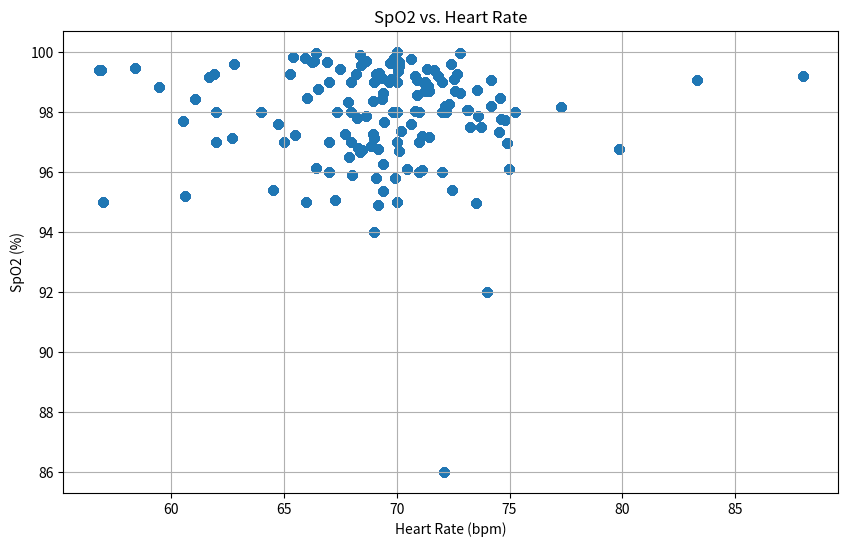

Generate this figure with matplotlib:
# Executed Code (Repaired)
# This code runs in a sandbox with injected variables (vitals, np, plt, etc.)

import numpy as np
import pandas as pd
import matplotlib.pyplot as plt
import seaborn as sns
from scipy import stats
import datetime

# Helper function to simulate sandbox save_plot
def save_plot(filename, fig=None, **kwargs):
    if not filename.endswith('.png'): filename += '.png'
    if fig is None: fig = plt.gcf()
    fig.savefig(filename, **kwargs)
    plt.close(fig)
    print(f'Saved plot to {filename}')

# Injected Variables
visit_id = '99259808'
age = 69
gender = 'F'
ethnicity = 'White (Non-Hispanic/Non-Latino)'
heart_rate = [(datetime.datetime(2204, 6, 15, 8, 57, 53), 88.0), (datetime.datetime(2204, 6, 15, 8, 58, 53), 74.1578947368421), (datetime.datetime(2204, 6, 15, 8, 59, 53), 68.6379310344828), (datetime.datetime(2204, 6, 15, 9, 0, 53), 67.864406779661), (datetime.datetime(2204, 6, 15, 9, 1, 53), 71.6379310344828), (datetime.datetime(2204, 6, 15, 9, 2, 53), 70.1016949152542), (datetime.datetime(2204, 6, 15, 9, 3, 53), 71.4310344827586), (datetime.datetime(2204, 6, 15, 9, 4, 53), 72.6071428571429), (datetime.datetime(2204, 6, 15, 9, 5, 53), 71.3898305084746), (datetime.datetime(2204, 6, 15, 9, 6, 53), 72.1052631578947), (datetime.datetime(2204, 6, 15, 9, 7, 53), 70.8305084745763), (datetime.datetime(2204, 6, 15, 9, 8, 53), 69.2333333333333), (datetime.datetime(2204, 6, 15, 9, 9, 53), 68.9827586206897), (datetime.datetime(2204, 6, 15, 9, 10, 53), 70.8135593220339), (datetime.datetime(2204, 6, 15, 9, 11, 53), 69.8620689655173), (datetime.datetime(2204, 6, 15, 9, 12, 53), 68.4406779661017), (datetime.datetime(2204, 6, 15, 9, 13, 53), 69.6440677966102), (datetime.datetime(2204, 6, 15, 9, 14, 53), 68.3965517241379), (datetime.datetime(2204, 6, 15, 9, 15, 53), 66.3389830508475), (datetime.datetime(2204, 6, 15, 9, 16, 53), 66.8965517241379), (datetime.datetime(2204, 6, 15, 9, 17, 53), 68.6610169491526), (datetime.datetime(2204, 6, 15, 9, 18, 53), 69.9830508474576), (datetime.datetime(2204, 6, 15, 9, 19, 53), 65.4137931034483), (datetime.datetime(2204, 6, 15, 9, 20, 53), 61.9137931034483), (datetime.datetime(2204, 6, 15, 9, 21, 53), 58.4237288135593), (datetime.datetime(2204, 6, 15, 9, 22, 53), 61.0677966101695), (datetime.datetime(2204, 6, 15, 9, 23, 53), 68.2542372881356), (datetime.datetime(2204, 6, 15, 9, 24, 53), 64.5172413793104), (datetime.datetime(2204, 6, 15, 9, 25, 53), 65.9322033898305), (datetime.datetime(2204, 6, 15, 9, 26, 53), 61.7068965517241), (datetime.datetime(2204, 6, 15, 9, 27, 53), 56.9152542372881), (datetime.datetime(2204, 6, 15, 9, 28, 53), 60.5254237288136), (datetime.datetime(2204, 6, 15, 9, 29, 53), 62.6896551724138), (datetime.datetime(2204, 6, 15, 9, 30, 53), 59.4915254237288), (datetime.datetime(2204, 6, 15, 9, 31, 53), 66.0175438596491), (datetime.datetime(2204, 6, 15, 9, 32, 53), 60.6333333333333), (datetime.datetime(2204, 6, 15, 9, 33, 53), 66.2586206896552), (datetime.datetime(2204, 6, 15, 9, 34, 53), 70.1016949152542), (datetime.datetime(2204, 6, 15, 9, 35, 53), 66.5084745762712), (datetime.datetime(2204, 6, 15, 9, 36, 53), 66.4137931034483), (datetime.datetime(2204, 6, 15, 9, 37, 53), 62.7796610169492), (datetime.datetime(2204, 6, 15, 9, 38, 53), 65.2931034482759), (datetime.datetime(2204, 6, 15, 9, 39, 53), 66.4237288135593), (datetime.datetime(2204, 6, 15, 9, 40, 53), 56.7966101694915), (datetime.datetime(2204, 6, 15, 9, 41, 53), 68.9655172413793), (datetime.datetime(2204, 6, 15, 9, 42, 53), 69.9152542372881), (datetime.datetime(2204, 6, 15, 9, 43, 53), 68.948275862069), (datetime.datetime(2204, 6, 15, 9, 44, 53), 68.2033898305085), (datetime.datetime(2204, 6, 15, 9, 45, 53), 67.4915254237288), (datetime.datetime(2204, 6, 15, 9, 46, 53), 69.7241379310345), (datetime.datetime(2204, 6, 15, 9, 47, 53), 69.3728813559322), (datetime.datetime(2204, 6, 15, 9, 48, 53), 70.9137931034483), (datetime.datetime(2204, 6, 15, 9, 49, 53), 69.0847457627119), (datetime.datetime(2204, 6, 15, 9, 50, 53), 69.3559322033898), (datetime.datetime(2204, 6, 15, 9, 51, 53), 72.3965517241379), (datetime.datetime(2204, 6, 15, 9, 52, 53), 70.625), (datetime.datetime(2204, 6, 15, 9, 53, 53), 70.0740740740741), (datetime.datetime(2204, 6, 15, 9, 54, 53), 71.8333333333333), (datetime.datetime(2204, 6, 15, 9, 55, 53), 72.551724137931), (datetime.datetime(2204, 6, 15, 9, 56, 53), 71.2758620689655), (datetime.datetime(2204, 6, 15, 9, 57, 53), 68.8666666666667), (datetime.datetime(2204, 6, 15, 9, 58, 53), 72.8275862068966), (datetime.datetime(2204, 6, 15, 9, 59, 53), 75.2413793103448), (datetime.datetime(2204, 6, 15, 10, 0, 53), 72.1379310344828), (datetime.datetime(2204, 6, 15, 10, 1, 53), 71.3333333333333), (datetime.datetime(2204, 6, 15, 10, 2, 53), 71.2758620689655), (datetime.datetime(2204, 6, 15, 10, 3, 53), 72.6896551724138), (datetime.datetime(2204, 6, 15, 10, 4, 53), 74.1666666666667), (datetime.datetime(2204, 6, 15, 10, 5, 53), 69.7586206896552), (datetime.datetime(2204, 6, 15, 10, 6, 53), 71.2758620689655), (datetime.datetime(2204, 6, 15, 10, 7, 53), 70.8965517241379), (datetime.datetime(2204, 6, 15, 10, 8, 53), 73.5666666666667), (datetime.datetime(2204, 6, 15, 10, 9, 53), 83.3103448275862), (datetime.datetime(2204, 6, 15, 10, 10, 53), 72.8275862068966), (datetime.datetime(2204, 6, 15, 10, 11, 53), 72.3), (datetime.datetime(2204, 6, 15, 10, 12, 53), 73.1034482758621), (datetime.datetime(2204, 6, 15, 10, 13, 53), 74.5172413793104), (datetime.datetime(2204, 6, 15, 10, 14, 53), 73.2666666666667), (datetime.datetime(2204, 6, 15, 10, 15, 53), 74.6206896551724), (datetime.datetime(2204, 6, 15, 10, 16, 53), 73.7391304347826), (datetime.datetime(2204, 6, 15, 10, 17, 53), 77.2758620689655), (datetime.datetime(2204, 6, 15, 10, 18, 53), 74.8), (datetime.datetime(2204, 6, 15, 10, 19, 53), 74.5862068965517), (datetime.datetime(2204, 6, 15, 10, 20, 53), 73.5862068965517), (datetime.datetime(2204, 6, 15, 10, 21, 53), 79.8666666666667), (datetime.datetime(2204, 6, 15, 10, 22, 53), 74.8965517241379), (datetime.datetime(2204, 6, 15, 10, 23, 53), 73.1818181818182), (datetime.datetime(2204, 6, 15, 10, 46, 53), 69.8571428571429), (datetime.datetime(2204, 6, 15, 10, 47, 53), 74.9830508474576), (datetime.datetime(2204, 6, 15, 10, 48, 53), 72.4745762711864), (datetime.datetime(2204, 6, 15, 10, 49, 53), 71.4347826086957), (datetime.datetime(2204, 6, 15, 10, 50, 53), 65.5), (datetime.datetime(2204, 6, 15, 10, 51, 53), 68.4827586206897), (datetime.datetime(2204, 6, 15, 10, 52, 53), 67.271186440678), (datetime.datetime(2204, 6, 15, 10, 53, 53), 70.1016949152542), (datetime.datetime(2204, 6, 15, 10, 54, 53), 73.5172413793104), (datetime.datetime(2204, 6, 15, 10, 55, 53), 69.406779661017), (datetime.datetime(2204, 6, 15, 10, 56, 53), 64.7272727272727), (datetime.datetime(2204, 6, 15, 10, 59, 53), 65.0), (datetime.datetime(2204, 6, 15, 11, 0, 53), 69.3863636363636), (datetime.datetime(2204, 6, 15, 11, 1, 53), 70.1864406779661), (datetime.datetime(2204, 6, 15, 11, 2, 53), 69.1896551724138), (datetime.datetime(2204, 6, 15, 11, 3, 53), 67.728813559322), (datetime.datetime(2204, 6, 15, 11, 4, 53), 71.135593220339), (datetime.datetime(2204, 6, 15, 11, 5, 53), 69.1896551724138), (datetime.datetime(2204, 6, 15, 11, 6, 53), 70.6440677966102), (datetime.datetime(2204, 6, 15, 11, 7, 53), 69.448275862069), (datetime.datetime(2204, 6, 15, 11, 8, 53), 68.3898305084746), (datetime.datetime(2204, 6, 15, 11, 9, 53), 67.8983050847458), (datetime.datetime(2204, 6, 15, 11, 10, 53), 68.3103448275862), (datetime.datetime(2204, 6, 15, 11, 11, 53), 68.0169491525424), (datetime.datetime(2204, 6, 15, 11, 12, 53), 71.1206896551724), (datetime.datetime(2204, 6, 15, 11, 13, 53), 67.3389830508475), (datetime.datetime(2204, 6, 15, 11, 14, 53), 69.075), (datetime.datetime(2204, 6, 15, 11, 16, 53), 69.4166666666667), (datetime.datetime(2204, 6, 15, 11, 17, 53), 69.0169491525424), (datetime.datetime(2204, 6, 15, 11, 18, 53), 70.475), (datetime.datetime(2204, 6, 15, 11, 19, 53), 72.1694915254237), (datetime.datetime(2204, 6, 15, 11, 20, 53), 70.0), (datetime.datetime(2204, 6, 15, 11, 21, 53), 71.0), (datetime.datetime(2204, 6, 15, 11, 22, 53), 67.0), (datetime.datetime(2204, 6, 15, 11, 23, 53), 72.0), (datetime.datetime(2204, 6, 15, 11, 24, 53), 70.0), (datetime.datetime(2204, 6, 15, 11, 25, 53), 72.0), (datetime.datetime(2204, 6, 15, 11, 26, 53), 62.0), (datetime.datetime(2204, 6, 15, 11, 27, 53), 68.0), (datetime.datetime(2204, 6, 15, 11, 28, 53), 70.0), (datetime.datetime(2204, 6, 15, 11, 29, 53), 70.0), (datetime.datetime(2204, 6, 15, 11, 30, 53), 69.0), (datetime.datetime(2204, 6, 15, 11, 31, 53), 64.0), (datetime.datetime(2204, 6, 15, 11, 32, 53), 70.0), (datetime.datetime(2204, 6, 15, 11, 33, 53), 69.0), (datetime.datetime(2204, 6, 15, 11, 34, 53), 70.0), (datetime.datetime(2204, 6, 15, 11, 35, 53), 57.0), (datetime.datetime(2204, 6, 15, 11, 36, 53), 74.0), (datetime.datetime(2204, 6, 15, 11, 37, 53), 66.0), (datetime.datetime(2204, 6, 15, 11, 38, 53), 69.0), (datetime.datetime(2204, 6, 15, 11, 39, 53), 70.0), (datetime.datetime(2204, 6, 15, 11, 40, 53), 62.0), (datetime.datetime(2204, 6, 15, 11, 41, 53), 71.0), (datetime.datetime(2204, 6, 15, 11, 42, 53), 67.0), (datetime.datetime(2204, 6, 15, 11, 43, 53), 72.0), (datetime.datetime(2204, 6, 15, 11, 44, 53), 68.0), (datetime.datetime(2204, 6, 15, 11, 45, 53), 71.0), (datetime.datetime(2204, 6, 15, 11, 46, 53), 67.0), (datetime.datetime(2204, 6, 15, 11, 47, 53), 68.0)]
systolic_bp = [(datetime.datetime(2204, 6, 15, 8, 57, 53), 115.0), (datetime.datetime(2204, 6, 15, 8, 58, 53), 115.0), (datetime.datetime(2204, 6, 15, 9, 7, 53), 118.0), (datetime.datetime(2204, 6, 15, 9, 10, 53), 118.0), (datetime.datetime(2204, 6, 15, 9, 13, 53), 122.0), (datetime.datetime(2204, 6, 15, 9, 18, 53), 131.0), (datetime.datetime(2204, 6, 15, 9, 21, 53), 128.0), (datetime.datetime(2204, 6, 15, 9, 22, 53), 109.0), (datetime.datetime(2204, 6, 15, 9, 23, 53), 109.0), (datetime.datetime(2204, 6, 15, 9, 27, 53), 119.0), (datetime.datetime(2204, 6, 15, 9, 28, 53), 119.0), (datetime.datetime(2204, 6, 15, 9, 32, 53), 110.0), (datetime.datetime(2204, 6, 15, 9, 33, 53), 110.0), (datetime.datetime(2204, 6, 15, 9, 35, 53), 115.0), (datetime.datetime(2204, 6, 15, 9, 36, 53), 115.0), (datetime.datetime(2204, 6, 15, 9, 37, 53), 119.0), (datetime.datetime(2204, 6, 15, 9, 38, 53), 119.0), (datetime.datetime(2204, 6, 15, 9, 43, 53), 123.0), (datetime.datetime(2204, 6, 15, 9, 48, 53), 131.0), (datetime.datetime(2204, 6, 15, 9, 52, 53), 113.0), (datetime.datetime(2204, 6, 15, 9, 53, 53), 113.0), (datetime.datetime(2204, 6, 15, 9, 57, 53), 104.0), (datetime.datetime(2204, 6, 15, 9, 58, 53), 104.0), (datetime.datetime(2204, 6, 15, 10, 2, 53), 127.0), (datetime.datetime(2204, 6, 15, 10, 3, 53), 127.0), (datetime.datetime(2204, 6, 15, 10, 7, 53), 140.0), (datetime.datetime(2204, 6, 15, 10, 8, 53), 140.0), (datetime.datetime(2204, 6, 15, 10, 12, 53), 97.0), (datetime.datetime(2204, 6, 15, 10, 13, 53), 97.0), (datetime.datetime(2204, 6, 15, 10, 17, 53), 103.0), (datetime.datetime(2204, 6, 15, 10, 18, 53), 103.0), (datetime.datetime(2204, 6, 15, 10, 47, 53), 113.0), (datetime.datetime(2204, 6, 15, 10, 48, 53), 113.0), (datetime.datetime(2204, 6, 15, 10, 59, 53), 123.0), (datetime.datetime(2204, 6, 15, 11, 0, 53), 123.0), (datetime.datetime(2204, 6, 15, 11, 7, 53), 115.0), (datetime.datetime(2204, 6, 15, 11, 8, 53), 115.0), (datetime.datetime(2204, 6, 15, 11, 16, 53), 120.0), (datetime.datetime(2204, 6, 15, 11, 22, 53), 129.0)]
diastolic_bp = [(datetime.datetime(2204, 6, 15, 8, 57, 53), 92.0), (datetime.datetime(2204, 6, 15, 8, 58, 53), 92.0), (datetime.datetime(2204, 6, 15, 9, 7, 53), 67.0), (datetime.datetime(2204, 6, 15, 9, 10, 53), 67.0), (datetime.datetime(2204, 6, 15, 9, 13, 53), 57.0), (datetime.datetime(2204, 6, 15, 9, 18, 53), 81.0), (datetime.datetime(2204, 6, 15, 9, 21, 53), 107.0), (datetime.datetime(2204, 6, 15, 9, 22, 53), 85.0), (datetime.datetime(2204, 6, 15, 9, 23, 53), 85.0), (datetime.datetime(2204, 6, 15, 9, 27, 53), 82.0), (datetime.datetime(2204, 6, 15, 9, 28, 53), 82.0), (datetime.datetime(2204, 6, 15, 9, 32, 53), 58.0), (datetime.datetime(2204, 6, 15, 9, 33, 53), 58.0), (datetime.datetime(2204, 6, 15, 9, 35, 53), 61.0), (datetime.datetime(2204, 6, 15, 9, 36, 53), 61.0), (datetime.datetime(2204, 6, 15, 9, 37, 53), 63.0), (datetime.datetime(2204, 6, 15, 9, 38, 53), 63.0), (datetime.datetime(2204, 6, 15, 9, 43, 53), 66.0), (datetime.datetime(2204, 6, 15, 9, 48, 53), 65.0), (datetime.datetime(2204, 6, 15, 9, 52, 53), 76.0), (datetime.datetime(2204, 6, 15, 9, 53, 53), 76.0), (datetime.datetime(2204, 6, 15, 9, 57, 53), 86.0), (datetime.datetime(2204, 6, 15, 9, 58, 53), 86.0), (datetime.datetime(2204, 6, 15, 10, 2, 53), 75.0), (datetime.datetime(2204, 6, 15, 10, 3, 53), 75.0), (datetime.datetime(2204, 6, 15, 10, 7, 53), 117.0), (datetime.datetime(2204, 6, 15, 10, 8, 53), 117.0), (datetime.datetime(2204, 6, 15, 10, 12, 53), 46.0), (datetime.datetime(2204, 6, 15, 10, 13, 53), 46.0), (datetime.datetime(2204, 6, 15, 10, 17, 53), 69.0), (datetime.datetime(2204, 6, 15, 10, 18, 53), 69.0), (datetime.datetime(2204, 6, 15, 10, 47, 53), 70.0), (datetime.datetime(2204, 6, 15, 10, 48, 53), 70.0), (datetime.datetime(2204, 6, 15, 10, 59, 53), 69.0), (datetime.datetime(2204, 6, 15, 11, 0, 53), 69.0), (datetime.datetime(2204, 6, 15, 11, 7, 53), 79.0), (datetime.datetime(2204, 6, 15, 11, 8, 53), 79.0), (datetime.datetime(2204, 6, 15, 11, 16, 53), 79.0), (datetime.datetime(2204, 6, 15, 11, 22, 53), 78.0)]
spo2 = [(datetime.datetime(2204, 6, 15, 8, 56, 53), 99.1875), (datetime.datetime(2204, 6, 15, 8, 57, 53), 98.2093023255814), (datetime.datetime(2204, 6, 15, 8, 58, 53), 97.85), (datetime.datetime(2204, 6, 15, 8, 59, 53), 98.3333333333333), (datetime.datetime(2204, 6, 15, 9, 0, 53), 99.3898305084746), (datetime.datetime(2204, 6, 15, 9, 1, 53), 99.5172413793104), (datetime.datetime(2204, 6, 15, 9, 2, 53), 98.6949152542373), (datetime.datetime(2204, 6, 15, 9, 3, 53), 98.6851851851852), (datetime.datetime(2204, 6, 15, 9, 4, 53), 98.8636363636364), (datetime.datetime(2204, 6, 15, 9, 5, 53), 86.0), (datetime.datetime(2204, 6, 15, 9, 6, 53), 99.1929824561404), (datetime.datetime(2204, 6, 15, 9, 7, 53), 99.2881355932203), (datetime.datetime(2204, 6, 15, 9, 8, 53), 99.0), (datetime.datetime(2204, 6, 15, 9, 9, 53), 98.0344827586207), (datetime.datetime(2204, 6, 15, 9, 10, 53), 99.8135593220339), (datetime.datetime(2204, 6, 15, 9, 11, 53), 99.5517241379311), (datetime.datetime(2204, 6, 15, 9, 12, 53), 99.0), (datetime.datetime(2204, 6, 15, 9, 13, 53), 99.9152542372881), (datetime.datetime(2204, 6, 15, 9, 14, 53), 99.6896551724138), (datetime.datetime(2204, 6, 15, 9, 15, 53), 99.6610169491525), (datetime.datetime(2204, 6, 15, 9, 16, 53), 99.6896551724138), (datetime.datetime(2204, 6, 15, 9, 17, 53), 99.5593220338983), (datetime.datetime(2204, 6, 15, 9, 18, 53), 99.8305084745763), (datetime.datetime(2204, 6, 15, 9, 19, 53), 99.2758620689655), (datetime.datetime(2204, 6, 15, 9, 20, 53), 99.4655172413793), (datetime.datetime(2204, 6, 15, 9, 21, 53), 98.4406779661017), (datetime.datetime(2204, 6, 15, 9, 22, 53), 97.8135593220339), (datetime.datetime(2204, 6, 15, 9, 23, 53), 95.406779661017), (datetime.datetime(2204, 6, 15, 9, 24, 53), 99.8103448275862), (datetime.datetime(2204, 6, 15, 9, 25, 53), 99.1525423728814), (datetime.datetime(2204, 6, 15, 9, 26, 53), 99.4137931034483), (datetime.datetime(2204, 6, 15, 9, 27, 53), 97.6949152542373), (datetime.datetime(2204, 6, 15, 9, 28, 53), 97.135593220339), (datetime.datetime(2204, 6, 15, 9, 29, 53), 98.8448275862069), (datetime.datetime(2204, 6, 15, 9, 30, 53), 98.4745762711864), (datetime.datetime(2204, 6, 15, 9, 31, 53), 95.2105263157895), (datetime.datetime(2204, 6, 15, 9, 32, 53), 99.65), (datetime.datetime(2204, 6, 15, 9, 33, 53), 99.6551724137931), (datetime.datetime(2204, 6, 15, 9, 34, 53), 98.7796610169492), (datetime.datetime(2204, 6, 15, 9, 35, 53), 99.9661016949153), (datetime.datetime(2204, 6, 15, 9, 36, 53), 99.6034482758621), (datetime.datetime(2204, 6, 15, 9, 37, 53), 99.2542372881356), (datetime.datetime(2204, 6, 15, 9, 38, 53), 96.1379310344828), (datetime.datetime(2204, 6, 15, 9, 39, 53), 99.406779661017), (datetime.datetime(2204, 6, 15, 9, 40, 53), 97.271186440678), (datetime.datetime(2204, 6, 15, 9, 41, 53), 95.7931034482759), (datetime.datetime(2204, 6, 15, 9, 42, 53), 98.3559322033899), (datetime.datetime(2204, 6, 15, 9, 43, 53), 99.2758620689655), (datetime.datetime(2204, 6, 15, 9, 44, 53), 99.4237288135593), (datetime.datetime(2204, 6, 15, 9, 45, 53), 99.6271186440678), (datetime.datetime(2204, 6, 15, 9, 46, 53), 99.1206896551724), (datetime.datetime(2204, 6, 15, 9, 47, 53), 98.5593220338983), (datetime.datetime(2204, 6, 15, 9, 48, 53), 99.2758620689655), (datetime.datetime(2204, 6, 15, 9, 49, 53), 98.4237288135593), (datetime.datetime(2204, 6, 15, 9, 50, 53), 99.6101694915254), (datetime.datetime(2204, 6, 15, 9, 51, 53), 99.7586206896552), (datetime.datetime(2204, 6, 15, 9, 52, 53), 99.375), (datetime.datetime(2204, 6, 15, 9, 53, 53), 99.1851851851852), (datetime.datetime(2204, 6, 15, 9, 54, 53), 99.1), (datetime.datetime(2204, 6, 15, 9, 55, 53), 99.0), (datetime.datetime(2204, 6, 15, 9, 56, 53), 96.875), (datetime.datetime(2204, 6, 15, 9, 57, 53), 99.96), (datetime.datetime(2204, 6, 15, 9, 58, 53), 98.0), (datetime.datetime(2204, 6, 15, 9, 59, 53), 98.1904761904762), (datetime.datetime(2204, 6, 15, 10, 0, 53), 99.448275862069), (datetime.datetime(2204, 6, 15, 10, 1, 53), 98.9333333333333), (datetime.datetime(2204, 6, 15, 10, 2, 53), 99.2758620689655), (datetime.datetime(2204, 6, 15, 10, 3, 53), 99.0689655172414), (datetime.datetime(2204, 6, 15, 10, 4, 53), 99.1), (datetime.datetime(2204, 6, 15, 10, 5, 53), 98.6896551724138), (datetime.datetime(2204, 6, 15, 10, 6, 53), 99.0689655172414), (datetime.datetime(2204, 6, 15, 10, 7, 53), 98.7241379310345), (datetime.datetime(2204, 6, 15, 10, 8, 53), 99.0666666666667), (datetime.datetime(2204, 6, 15, 10, 9, 53), 98.6206896551724), (datetime.datetime(2204, 6, 15, 10, 10, 53), 98.2758620689655), (datetime.datetime(2204, 6, 15, 10, 11, 53), 98.0666666666667), (datetime.datetime(2204, 6, 15, 10, 12, 53), 97.3448275862069), (datetime.datetime(2204, 6, 15, 10, 13, 53), 97.4827586206897), (datetime.datetime(2204, 6, 15, 10, 14, 53), 97.7666666666667), (datetime.datetime(2204, 6, 15, 10, 15, 53), 97.4827586206897), (datetime.datetime(2204, 6, 15, 10, 16, 53), 98.1724137931035), (datetime.datetime(2204, 6, 15, 10, 17, 53), 97.7241379310345), (datetime.datetime(2204, 6, 15, 10, 18, 53), 98.4615384615385), (datetime.datetime(2204, 6, 15, 10, 19, 53), 97.8571428571429), (datetime.datetime(2204, 6, 15, 10, 20, 53), 96.7586206896552), (datetime.datetime(2204, 6, 15, 10, 21, 53), 96.95), (datetime.datetime(2204, 6, 15, 10, 22, 53), 98.0689655172414), (datetime.datetime(2204, 6, 15, 10, 23, 53), 98.0), (datetime.datetime(2204, 6, 15, 10, 46, 53), 96.1086956521739), (datetime.datetime(2204, 6, 15, 10, 47, 53), 95.406779661017), (datetime.datetime(2204, 6, 15, 10, 48, 53), 97.1694915254237), (datetime.datetime(2204, 6, 15, 10, 49, 53), 97.21875), (datetime.datetime(2204, 6, 15, 10, 50, 53), 96.7222222222222), (datetime.datetime(2204, 6, 15, 10, 51, 53), 95.0689655172414), (datetime.datetime(2204, 6, 15, 10, 52, 53), 96.6949152542373), (datetime.datetime(2204, 6, 15, 10, 53, 53), 94.9661016949152), (datetime.datetime(2204, 6, 15, 10, 54, 53), 96.2586206896552), (datetime.datetime(2204, 6, 15, 10, 55, 53), 97.5932203389831), (datetime.datetime(2204, 6, 15, 10, 56, 53), 97.0), (datetime.datetime(2204, 6, 15, 11, 0, 53), 95.3658536585366), (datetime.datetime(2204, 6, 15, 11, 1, 53), 97.3559322033898), (datetime.datetime(2204, 6, 15, 11, 2, 53), 94.8965517241379), (datetime.datetime(2204, 6, 15, 11, 3, 53), 97.271186440678), (datetime.datetime(2204, 6, 15, 11, 4, 53), 97.2033898305085), (datetime.datetime(2204, 6, 15, 11, 5, 53), 96.7758620689655), (datetime.datetime(2204, 6, 15, 11, 6, 53), 97.6101694915254), (datetime.datetime(2204, 6, 15, 11, 7, 53), 97.6724137931035), (datetime.datetime(2204, 6, 15, 11, 8, 53), 96.6779661016949), (datetime.datetime(2204, 6, 15, 11, 9, 53), 96.4915254237288), (datetime.datetime(2204, 6, 15, 11, 10, 53), 96.8103448275862), (datetime.datetime(2204, 6, 15, 11, 11, 53), 95.9152542372881), (datetime.datetime(2204, 6, 15, 11, 12, 53), 96.0517241379311), (datetime.datetime(2204, 6, 15, 11, 13, 53), 98.0), (datetime.datetime(2204, 6, 15, 11, 14, 53), 95.8), (datetime.datetime(2204, 6, 15, 11, 16, 53), 98.625), (datetime.datetime(2204, 6, 15, 11, 17, 53), 97.1186440677966), (datetime.datetime(2204, 6, 15, 11, 18, 53), 96.0862068965517), (datetime.datetime(2204, 6, 15, 11, 19, 53), 97.9830508474576), (datetime.datetime(2204, 6, 15, 11, 20, 53), 95.0), (datetime.datetime(2204, 6, 15, 11, 21, 53), 97.0), (datetime.datetime(2204, 6, 15, 11, 22, 53), 96.0), (datetime.datetime(2204, 6, 15, 11, 23, 53), 99.0), (datetime.datetime(2204, 6, 15, 11, 24, 53), 95.0), (datetime.datetime(2204, 6, 15, 11, 25, 53), 96.0), (datetime.datetime(2204, 6, 15, 11, 26, 53), 98.0), (datetime.datetime(2204, 6, 15, 11, 27, 53), 99.0), (datetime.datetime(2204, 6, 15, 11, 28, 53), 98.0), (datetime.datetime(2204, 6, 15, 11, 29, 53), 98.0), (datetime.datetime(2204, 6, 15, 11, 30, 53), 99.0), (datetime.datetime(2204, 6, 15, 11, 31, 53), 98.0), (datetime.datetime(2204, 6, 15, 11, 32, 53), 100.0), (datetime.datetime(2204, 6, 15, 11, 33, 53), 94.0), (datetime.datetime(2204, 6, 15, 11, 34, 53), 99.0), (datetime.datetime(2204, 6, 15, 11, 35, 53), 95.0), (datetime.datetime(2204, 6, 15, 11, 36, 53), 92.0), (datetime.datetime(2204, 6, 15, 11, 37, 53), 95.0), (datetime.datetime(2204, 6, 15, 11, 38, 53), 99.0), (datetime.datetime(2204, 6, 15, 11, 39, 53), 97.0), (datetime.datetime(2204, 6, 15, 11, 40, 53), 97.0), (datetime.datetime(2204, 6, 15, 11, 41, 53), 96.0), (datetime.datetime(2204, 6, 15, 11, 42, 53), 97.0), (datetime.datetime(2204, 6, 15, 11, 43, 53), 98.0), (datetime.datetime(2204, 6, 15, 11, 44, 53), 97.0), (datetime.datetime(2204, 6, 15, 11, 45, 53), 98.0), (datetime.datetime(2204, 6, 15, 11, 46, 53), 99.0), (datetime.datetime(2204, 6, 15, 11, 47, 53), 98.0)]
respiratory_rate = [(datetime.datetime(2204, 6, 15, 8, 57, 53), 15.6666666666667), (datetime.datetime(2204, 6, 15, 8, 58, 53), 14.0338983050847), (datetime.datetime(2204, 6, 15, 8, 59, 53), 13.4827586206897), (datetime.datetime(2204, 6, 15, 9, 0, 53), 15.9661016949153), (datetime.datetime(2204, 6, 15, 9, 1, 53), 16.7068965517241), (datetime.datetime(2204, 6, 15, 9, 2, 53), 16.7457627118644), (datetime.datetime(2204, 6, 15, 9, 3, 53), 19.4237288135593), (datetime.datetime(2204, 6, 15, 9, 4, 53), 17.7068965517241), (datetime.datetime(2204, 6, 15, 9, 5, 53), 19.4915254237288), (datetime.datetime(2204, 6, 15, 9, 6, 53), 15.7894736842105), (datetime.datetime(2204, 6, 15, 9, 7, 53), 16.3559322033898), (datetime.datetime(2204, 6, 15, 9, 8, 53), 16.3833333333333), (datetime.datetime(2204, 6, 15, 9, 9, 53), 15.3275862068966), (datetime.datetime(2204, 6, 15, 9, 10, 53), 17.8813559322034), (datetime.datetime(2204, 6, 15, 9, 11, 53), 16.1896551724138), (datetime.datetime(2204, 6, 15, 9, 12, 53), 16.0847457627119), (datetime.datetime(2204, 6, 15, 9, 13, 53), 15.3220338983051), (datetime.datetime(2204, 6, 15, 9, 14, 53), 15.9310344827586), (datetime.datetime(2204, 6, 15, 9, 15, 53), 14.8813559322034), (datetime.datetime(2204, 6, 15, 9, 16, 53), 16.2068965517241), (datetime.datetime(2204, 6, 15, 9, 17, 53), 15.6610169491525), (datetime.datetime(2204, 6, 15, 9, 18, 53), 16.1864406779661), (datetime.datetime(2204, 6, 15, 9, 19, 53), 16.0), (datetime.datetime(2204, 6, 15, 9, 20, 53), 15.7241379310345), (datetime.datetime(2204, 6, 15, 9, 21, 53), 14.5762711864407), (datetime.datetime(2204, 6, 15, 9, 22, 53), 16.0847457627119), (datetime.datetime(2204, 6, 15, 9, 23, 53), 15.6101694915254), (datetime.datetime(2204, 6, 15, 9, 24, 53), 14.8793103448276), (datetime.datetime(2204, 6, 15, 9, 25, 53), 14.6271186440678), (datetime.datetime(2204, 6, 15, 9, 26, 53), 17.3448275862069), (datetime.datetime(2204, 6, 15, 9, 27, 53), 15.7118644067797), (datetime.datetime(2204, 6, 15, 9, 28, 53), 16.4237288135593), (datetime.datetime(2204, 6, 15, 9, 29, 53), 16.0), (datetime.datetime(2204, 6, 15, 9, 30, 53), 17.5423728813559), (datetime.datetime(2204, 6, 15, 9, 31, 53), 13.859649122807), (datetime.datetime(2204, 6, 15, 9, 32, 53), 14.3833333333333), (datetime.datetime(2204, 6, 15, 9, 33, 53), 14.4310344827586), (datetime.datetime(2204, 6, 15, 9, 34, 53), 14.5762711864407), (datetime.datetime(2204, 6, 15, 9, 35, 53), 15.3389830508475), (datetime.datetime(2204, 6, 15, 9, 36, 53), 15.4827586206897), (datetime.datetime(2204, 6, 15, 9, 37, 53), 15.4406779661017), (datetime.datetime(2204, 6, 15, 9, 38, 53), 14.7758620689655), (datetime.datetime(2204, 6, 15, 9, 39, 53), 13.5423728813559), (datetime.datetime(2204, 6, 15, 9, 40, 53), 15.3050847457627), (datetime.datetime(2204, 6, 15, 9, 41, 53), 16.4310344827586), (datetime.datetime(2204, 6, 15, 9, 42, 53), 14.271186440678), (datetime.datetime(2204, 6, 15, 9, 43, 53), 15.551724137931), (datetime.datetime(2204, 6, 15, 9, 44, 53), 13.7058823529412), (datetime.datetime(2204, 6, 15, 9, 45, 53), 10.5789473684211), (datetime.datetime(2204, 6, 15, 9, 46, 53), 14.8275862068966), (datetime.datetime(2204, 6, 15, 9, 47, 53), 17.4745762711864), (datetime.datetime(2204, 6, 15, 9, 48, 53), 15.6206896551724), (datetime.datetime(2204, 6, 15, 9, 49, 53), 15.0677966101695), (datetime.datetime(2204, 6, 15, 9, 50, 53), 15.5084745762712), (datetime.datetime(2204, 6, 15, 9, 51, 53), 16.8793103448276), (datetime.datetime(2204, 6, 15, 9, 52, 53), 14.7291666666667), (datetime.datetime(2204, 6, 15, 9, 53, 53), 15.2222222222222), (datetime.datetime(2204, 6, 15, 9, 54, 53), 15.7666666666667), (datetime.datetime(2204, 6, 15, 9, 55, 53), 15.2758620689655), (datetime.datetime(2204, 6, 15, 9, 56, 53), 16.0344827586207), (datetime.datetime(2204, 6, 15, 9, 57, 53), 14.9333333333333), (datetime.datetime(2204, 6, 15, 9, 58, 53), 17.5172413793103), (datetime.datetime(2204, 6, 15, 9, 59, 53), 18.2413793103448), (datetime.datetime(2204, 6, 15, 10, 0, 53), 14.6551724137931), (datetime.datetime(2204, 6, 15, 10, 1, 53), 14.4666666666667), (datetime.datetime(2204, 6, 15, 10, 2, 53), 14.7931034482759), (datetime.datetime(2204, 6, 15, 10, 3, 53), 14.6206896551724), (datetime.datetime(2204, 6, 15, 10, 4, 53), 15.3666666666667), (datetime.datetime(2204, 6, 15, 10, 5, 53), 14.4827586206897), (datetime.datetime(2204, 6, 15, 10, 6, 53), 14.8275862068966), (datetime.datetime(2204, 6, 15, 10, 7, 53), 14.7241379310345), (datetime.datetime(2204, 6, 15, 10, 8, 53), 14.7), (datetime.datetime(2204, 6, 15, 10, 9, 53), 15.2413793103448), (datetime.datetime(2204, 6, 15, 10, 10, 53), 15.0344827586207), (datetime.datetime(2204, 6, 15, 10, 11, 53), 17.2), (datetime.datetime(2204, 6, 15, 10, 12, 53), 16.8275862068966), (datetime.datetime(2204, 6, 15, 10, 13, 53), 16.9310344827586), (datetime.datetime(2204, 6, 15, 10, 14, 53), 16.2666666666667), (datetime.datetime(2204, 6, 15, 10, 15, 53), 15.1724137931034), (datetime.datetime(2204, 6, 15, 10, 16, 53), 17.1724137931035), (datetime.datetime(2204, 6, 15, 10, 17, 53), 18.3103448275862), (datetime.datetime(2204, 6, 15, 10, 18, 53), 16.7), (datetime.datetime(2204, 6, 15, 10, 19, 53), 21.5862068965517), (datetime.datetime(2204, 6, 15, 10, 20, 53), 17.0344827586207), (datetime.datetime(2204, 6, 15, 10, 21, 53), 17.8666666666667), (datetime.datetime(2204, 6, 15, 10, 22, 53), 16.8965517241379), (datetime.datetime(2204, 6, 15, 10, 23, 53), 16.4166666666667), (datetime.datetime(2204, 6, 15, 10, 36, 53), 17.0), (datetime.datetime(2204, 6, 15, 10, 37, 53), 17.0), (datetime.datetime(2204, 6, 15, 10, 38, 53), 17.0), (datetime.datetime(2204, 6, 15, 10, 46, 53), 18.0576923076923), (datetime.datetime(2204, 6, 15, 10, 47, 53), 15.2542372881356), (datetime.datetime(2204, 6, 15, 10, 48, 53), 15.1186440677966), (datetime.datetime(2204, 6, 15, 10, 49, 53), 16.0), (datetime.datetime(2204, 6, 15, 10, 50, 53), 18.1333333333333), (datetime.datetime(2204, 6, 15, 10, 51, 53), 15.2068965517241), (datetime.datetime(2204, 6, 15, 10, 52, 53), 16.7627118644068), (datetime.datetime(2204, 6, 15, 10, 53, 53), 15.3050847457627), (datetime.datetime(2204, 6, 15, 10, 54, 53), 15.551724137931), (datetime.datetime(2204, 6, 15, 10, 55, 53), 14.9322033898305), (datetime.datetime(2204, 6, 15, 10, 56, 53), 15.6111111111111), (datetime.datetime(2204, 6, 15, 10, 57, 53), 16.0), (datetime.datetime(2204, 6, 15, 10, 59, 53), 16.0), (datetime.datetime(2204, 6, 15, 11, 0, 53), 11.4594594594595), (datetime.datetime(2204, 6, 15, 11, 1, 53), 16.2203389830508), (datetime.datetime(2204, 6, 15, 11, 2, 53), 15.7413793103448), (datetime.datetime(2204, 6, 15, 11, 3, 53), 15.6949152542373), (datetime.datetime(2204, 6, 15, 11, 4, 53), 14.9491525423729), (datetime.datetime(2204, 6, 15, 11, 5, 53), 15.551724137931), (datetime.datetime(2204, 6, 15, 11, 6, 53), 15.6949152542373), (datetime.datetime(2204, 6, 15, 11, 7, 53), 15.3103448275862), (datetime.datetime(2204, 6, 15, 11, 8, 53), 15.3389830508475), (datetime.datetime(2204, 6, 15, 11, 9, 53), 14.7457627118644), (datetime.datetime(2204, 6, 15, 11, 10, 53), 15.0), (datetime.datetime(2204, 6, 15, 11, 11, 53), 16.5932203389831), (datetime.datetime(2204, 6, 15, 11, 12, 53), 15.8103448275862), (datetime.datetime(2204, 6, 15, 11, 13, 53), 14.4576271186441), (datetime.datetime(2204, 6, 15, 11, 14, 53), 16.0), (datetime.datetime(2204, 6, 15, 11, 16, 53), 16.4444444444444), (datetime.datetime(2204, 6, 15, 11, 17, 53), 15.5254237288136), (datetime.datetime(2204, 6, 15, 11, 18, 53), 15.8863636363636), (datetime.datetime(2204, 6, 15, 11, 19, 53), 14.5932203389831), (datetime.datetime(2204, 6, 15, 11, 20, 53), 17.0), (datetime.datetime(2204, 6, 15, 11, 21, 53), 15.0), (datetime.datetime(2204, 6, 15, 11, 22, 53), 17.0), (datetime.datetime(2204, 6, 15, 11, 23, 53), 14.0), (datetime.datetime(2204, 6, 15, 11, 24, 53), 18.0), (datetime.datetime(2204, 6, 15, 11, 25, 53), 15.0), (datetime.datetime(2204, 6, 15, 11, 26, 53), 14.0), (datetime.datetime(2204, 6, 15, 11, 27, 53), 14.0), (datetime.datetime(2204, 6, 15, 11, 28, 53), 17.0), (datetime.datetime(2204, 6, 15, 11, 29, 53), 15.0), (datetime.datetime(2204, 6, 15, 11, 30, 53), 12.0), (datetime.datetime(2204, 6, 15, 11, 31, 53), 15.0), (datetime.datetime(2204, 6, 15, 11, 32, 53), 14.0), (datetime.datetime(2204, 6, 15, 11, 33, 53), 15.0), (datetime.datetime(2204, 6, 15, 11, 34, 53), 16.0), (datetime.datetime(2204, 6, 15, 11, 35, 53), 18.0), (datetime.datetime(2204, 6, 15, 11, 36, 53), 18.0), (datetime.datetime(2204, 6, 15, 11, 37, 53), 16.0), (datetime.datetime(2204, 6, 15, 11, 38, 53), 16.0), (datetime.datetime(2204, 6, 15, 11, 39, 53), 17.0), (datetime.datetime(2204, 6, 15, 11, 40, 53), 14.0), (datetime.datetime(2204, 6, 15, 11, 41, 53), 18.0), (datetime.datetime(2204, 6, 15, 11, 42, 53), 15.0), (datetime.datetime(2204, 6, 15, 11, 43, 53), 13.0), (datetime.datetime(2204, 6, 15, 11, 44, 53), 15.0), (datetime.datetime(2204, 6, 15, 11, 45, 53), 13.0), (datetime.datetime(2204, 6, 15, 11, 46, 53), 13.0), (datetime.datetime(2204, 6, 15, 11, 47, 53), 18.0)]
temperature = [(datetime.datetime(2204, 6, 15, 8, 57, 53), 34.888888888888886), (datetime.datetime(2204, 6, 15, 11, 19, 53), 35.0), (datetime.datetime(2204, 6, 15, 11, 20, 53), 35.0), (datetime.datetime(2204, 6, 15, 11, 21, 53), 35.0), (datetime.datetime(2204, 6, 15, 11, 22, 53), 35.0), (datetime.datetime(2204, 6, 15, 11, 23, 53), 35.0), (datetime.datetime(2204, 6, 15, 11, 24, 53), 35.0), (datetime.datetime(2204, 6, 15, 11, 25, 53), 35.0), (datetime.datetime(2204, 6, 15, 11, 26, 53), 35.0), (datetime.datetime(2204, 6, 15, 11, 27, 53), 35.0), (datetime.datetime(2204, 6, 15, 11, 28, 53), 35.0), (datetime.datetime(2204, 6, 15, 11, 29, 53), 35.0), (datetime.datetime(2204, 6, 15, 11, 30, 53), 35.0), (datetime.datetime(2204, 6, 15, 11, 31, 53), 35.0), (datetime.datetime(2204, 6, 15, 11, 32, 53), 35.0), (datetime.datetime(2204, 6, 15, 11, 33, 53), 35.0), (datetime.datetime(2204, 6, 15, 11, 34, 53), 35.0), (datetime.datetime(2204, 6, 15, 11, 35, 53), 35.0), (datetime.datetime(2204, 6, 15, 11, 36, 53), 35.0), (datetime.datetime(2204, 6, 15, 11, 37, 53), 35.0), (datetime.datetime(2204, 6, 15, 11, 38, 53), 35.0), (datetime.datetime(2204, 6, 15, 11, 39, 53), 35.0), (datetime.datetime(2204, 6, 15, 11, 40, 53), 35.0), (datetime.datetime(2204, 6, 15, 11, 41, 53), 35.0), (datetime.datetime(2204, 6, 15, 11, 42, 53), 35.0), (datetime.datetime(2204, 6, 15, 11, 43, 53), 35.0), (datetime.datetime(2204, 6, 15, 11, 44, 53), 35.111111111111114), (datetime.datetime(2204, 6, 15, 11, 45, 53), 35.111111111111114), (datetime.datetime(2204, 6, 15, 11, 46, 53), 35.111111111111114), (datetime.datetime(2204, 6, 15, 11, 47, 53), 35.111111111111114)]
# Previous Results
shock_index = 0.607
shock_index_interpretation = 'Normal (0.61), within reference range 0.5-0.7. No hemodynamic instability indicated.'
map_value = 84.0
map_interpretation = 'Normal (84 mmHg), within reference range 65-100 mmHg. Adequate perfusion pressure maintained.'
pulse_pressure = 51.0
qsofa_score = 1
qsofa_interpretation = 'Moderate Risk (Score 1/3). Criteria met: SBP=97. Monitor closely.'
sirs = 1
spo2_trend = {'first': np.float64(99.2), 'last': np.float64(98.0), 'min': 86.0, 'mean': 97.9, 'slope': np.float64(-0.0154), 'r_squared': np.float64(0.133), 'trend_pct': np.float64(-2.26)}
hr_volatility = {'dispersion_ms': 56.35, 'rmssd_ms': 54.75, 'hr_std_bpm': 4.38, 'hr_range_bpm': 31.2, 'n_samples': 146, 'data_density': 'sparse'}
triage_vital_panel = 'Attached'

# --- Generated Code Starts Here ---
import numpy as np
import pandas as pd
heart_rate_data = [(ts, hr) for ts, hr in heart_rate if pd.notnull(hr)]
spo2_data = [(ts, spo2) for ts, spo2 in spo2 if pd.notnull(spo2)]
if not heart_rate_data or not spo2_data:
    print('Insufficient data for plotting.')
else:
    timestamps = sorted(list(set([ts for ts, _ in heart_rate_data] + [ts for ts, _ in spo2_data])))
    heart_rates = [np.nan if (ts, hr) not in heart_rate_data else hr for ts in timestamps for ts, hr in heart_rate_data]
    spo2_values = [np.nan if (ts, spo2) not in spo2_data else spo2 for ts in timestamps for ts, spo2 in spo2_data]
    plt.figure(figsize=(10, 6))
    plt.scatter(heart_rates, spo2_values, alpha=0.5)
    plt.xlabel('Heart Rate (bpm)')
    plt.ylabel('SpO2 (%)')
    plt.title('SpO2 vs. Heart Rate')
    plt.grid(True)
    plt.close()
    save_plot('spo2_vs_heart_rate.png')
